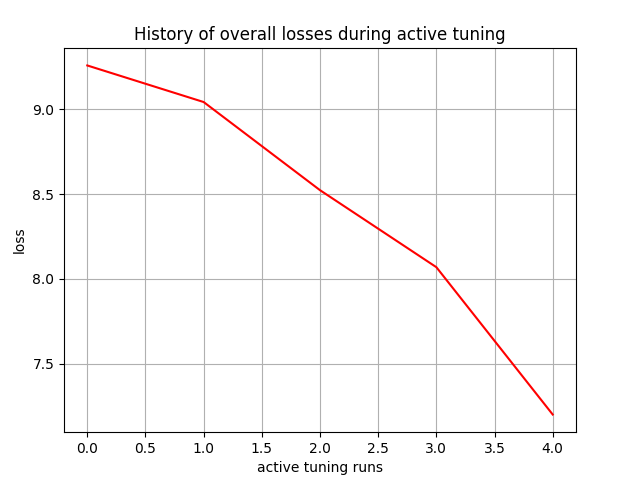

The data file committed next to this chart (first rows):
, 0
0, 9.258
1, 9.042
2, 8.523
3, 8.069
4, 7.201
